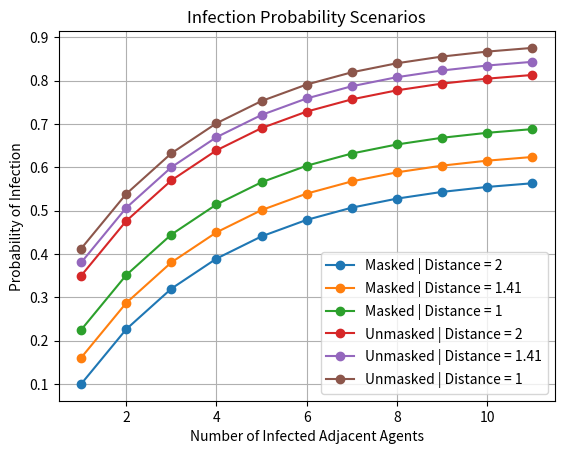

This figure's Python source:
import numpy as np
import matplotlib.pyplot as plt

# Does the agent wear a mask? - Mask Factor
mask = [1,0.5]
# What's the distance with another agent?
dist = [2,np.sqrt(2),1]

# Compute Distance Factor
dist_factor = []
for _,d in enumerate(dist):
    dist_factor.append(1-(1/(d+1)))
base = 0.75


# Compute Overall Power Factor & Fill the plot labels
factor=[]
labels=[]
for _,i in enumerate(mask):
    for dj,j in enumerate(dist_factor):
        factor.append(base*i*j)
        if i == 1:
            labels.append("Masked | Distance = "+str(round(dist[dj],2)))
        else:
            labels.append("Unmasked | Distance = "+str(round(dist[dj],2)))

# Compute Probability
prob = []
for _,f in enumerate(factor):
    prob.append(0.60-f)


#%% Display Curve Family

# Number of Adjacent Agents (distance<=2)
x = np.arange(1, 12)

# Curve Parameters
p1 = 0.90 # highest possibility in worst scenario of getting infected (convergence point)
p0 = max(prob) # starting point of worst possible curve
k = 0.3  # Controls the rate of saturation

# Exponential saturating function starting at p0 and saturating at p1 - Worst possible curve
fun = p1 - (p1 - p0) * np.exp(-k * (x - x[0]))

# All curves for different initial probabilities of infection
curves=[]
for _,p in enumerate(prob):
    curves.append(fun - (p0 - p))

# Labels for all curves:


# Plot to visualize
plt.figure()
for i in range(len(curves)):
    plt.plot(x, curves[i], marker='o', label = labels[i])
plt.title('Infection Probability Scenarios')
plt.xlabel('Number of Infected Adjacent Agents')
plt.ylabel('Probability of Infection')
plt.legend()
plt.grid(True)
plt.show()

#%% Scenario: An Unmasked agent and has 3 adjacent, infected agents in distances 1, 2, and 2. 
# What is the probability of getting infected?

K = 3 # number of adjacent agents
adjacent_agent_distances = [1,2,2]
mask_factor = .5

base_factor = 0.75 #fixed
diff = 0.40 #fixed

distance = np.min(adjacent_agent_distances)
dist_factor = 1-(1/(distance+1))

# Power Factor and Infection Probability for a single adjacent agent
overall_factor = base_factor * mask_factor * dist_factor
infection_prob = 0.60-overall_factor

# Infection Probability for 3 adjacent agents
total_infection_prob = (fun - p0 + infection_prob)[K-1]
